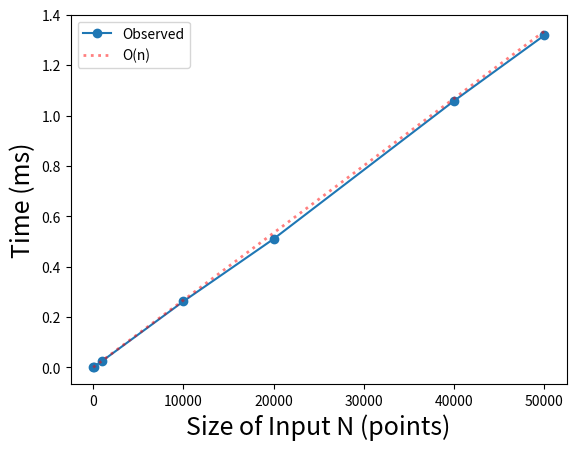

Write the Python code that produced this figure.
import matplotlib.pyplot as plt

import time

data = {
    10: .0003,
    100: .0027,
    1000: .0253,
    10000: .2620,
    20000: .5098,
    40000: 1.0578,
    50000: 1.3178
}

k = [y / n for n, y in data.items()]
linear_k = sum(k)/len(k)

kk = [y / n**2 for n, y in data.items()]
quad_k = sum(kk)/len(kk)
# print(sum(kk)/len(kk))

kkk = [y / n**3 for n, y in data.items()]
cubic_k = sum(kkk)/len(kkk)
# print(sum(kkk)/len(kkk))



kkkk = [y / n**4 for n, y in data.items()]
quartic_k = sum(kkkk)/len(kkkk)
# print(sum(kkkk)/len(kkkk))
# plt.bar(range(len(k)), k)
# print(sum(k)/len(k))

# plt.scatter(
#     data.keys(),
#     data.values(),
#     marker='o'
# );

plt.plot(
    data.keys(),
    data.values(),
    marker='o'
);

plt.plot(
    data.keys(),
    [n * linear_k for n in data],
    c='red',
    ls=':',
    lw=2,
    alpha=0.5
)

# plt.plot(
#     data.keys(),
#     [n ** 2 * quad_k for n in data],
#     c='red',
#     ls=':',
#     lw=2,
#     alpha=0.5
# )

# plt.plot(
#     data.keys(),
#     [n ** 3 * cubic_k for n in data],
#     c='blue',
#     ls=':',
#     lw=2,
#     alpha=0.5
# )

# plt.plot(
#     data.keys(),
#     [n ** 4 * quad_k for n in data],
#     c='purple',
#     ls=':',
#     lw=2,
#     alpha=0.5
# )

plt.xlabel("Size of Input N (points)", fontsize=18)
plt.ylabel("Time (ms)", fontsize=18)
plt.legend(['Observed', 'O(n)']);
plt.show()